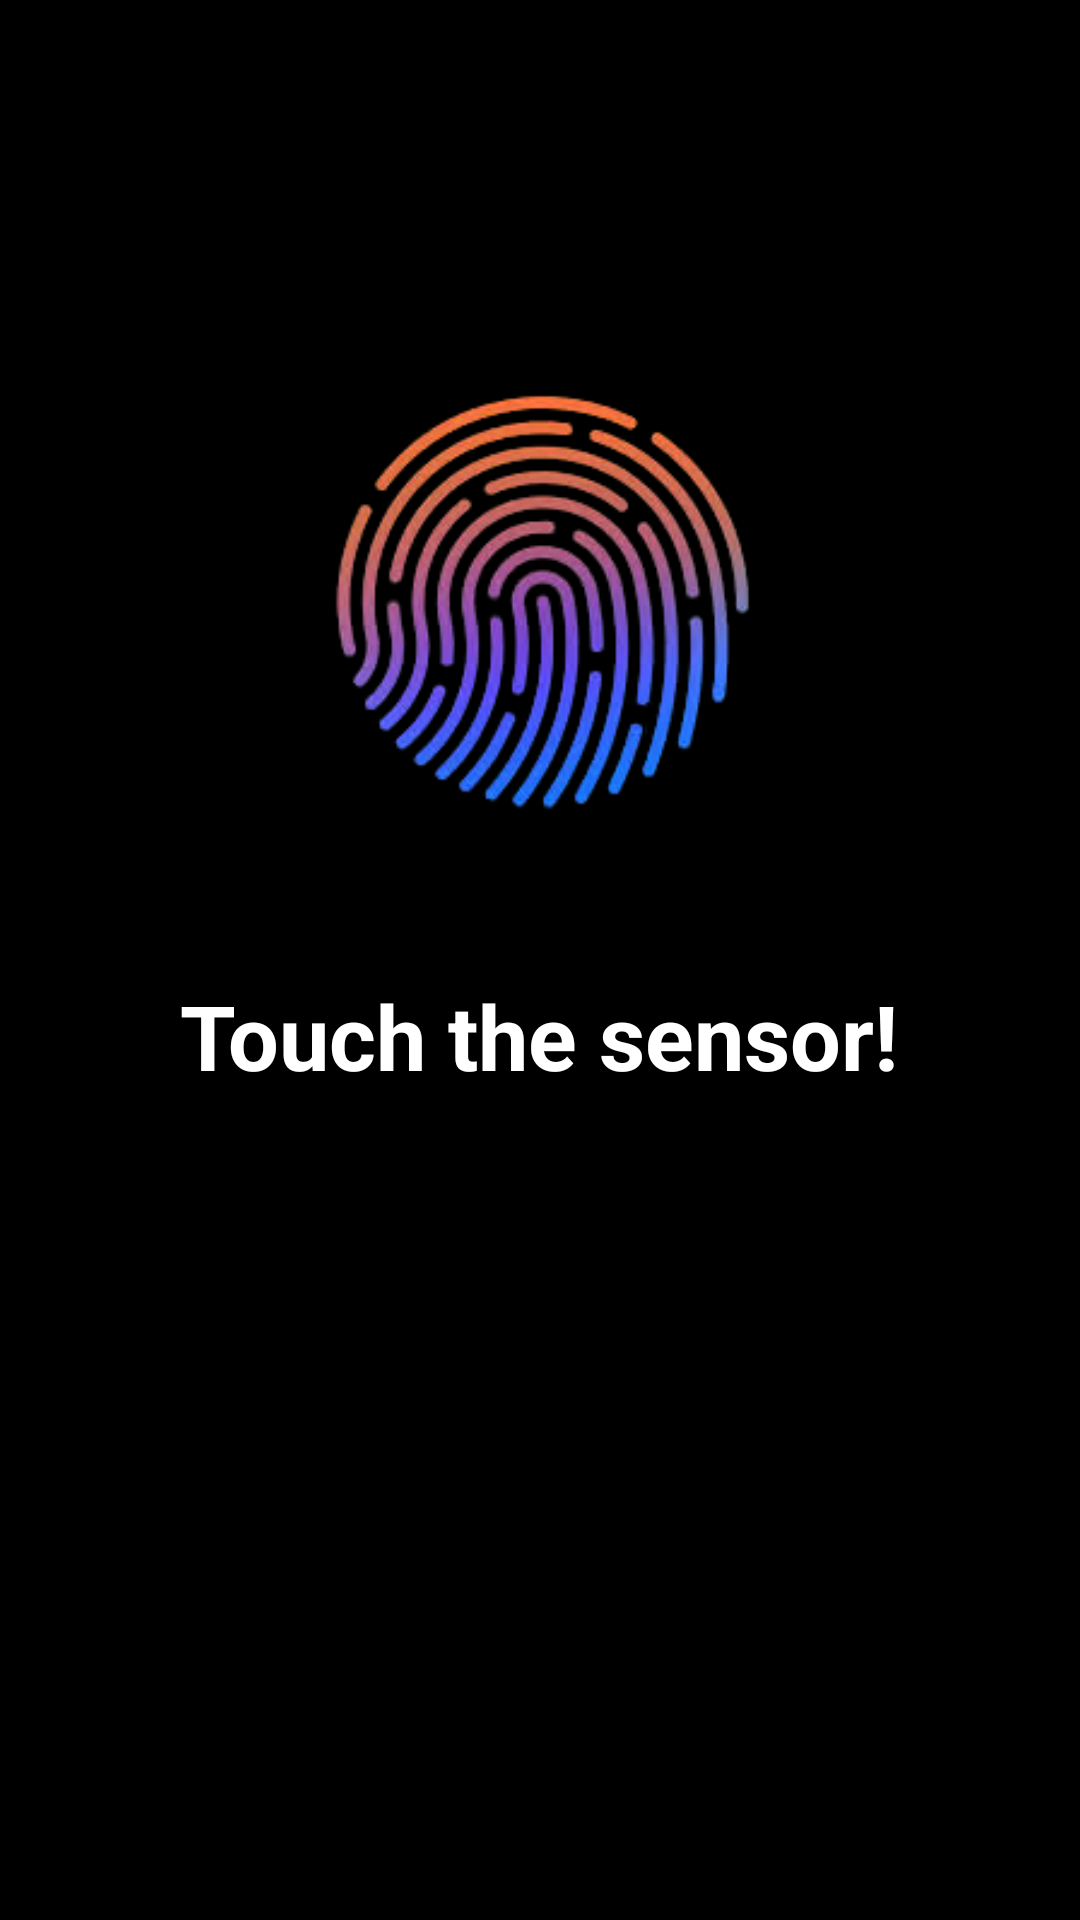

Layout XML and referenced resources for this Android screen:
<!-- AndroidManifest.xml: application theme AppTheme -->
<!-- res/layout/activity_main.xml -->
<?xml version="1.0" encoding="utf-8"?>
<RelativeLayout xmlns:android="http://schemas.android.com/apk/res/android"
    xmlns:app="http://schemas.android.com/apk/res-auto"
    xmlns:tools="http://schemas.android.com/tools"
    android:layout_width="match_parent"
    android:background="#000000"
    android:layout_height="match_parent"
    tools:context=".MainActivity">
    
    <ImageView
        android:id="@+id/imageView"
        android:layout_width="200dp"
        android:layout_height="200dp"
        android:layout_marginTop="100dp"
        android:layout_centerHorizontal="true"
        android:src="@drawable/fingerprint"/>

    <TextView
        android:id="@+id/tvMain"
        android:layout_width="wrap_content"
        android:layout_height="wrap_content"
        android:layout_below="@id/imageView"
        android:layout_centerHorizontal="true"
        android:textColor="#ffffff"
        android:textStyle="bold"
        android:text="@string/touch_the_sensor"
        android:textSize="30sp"
        android:layout_marginVertical="25dp"/>

</RelativeLayout>
<!-- resources referenced by this layout -->
<resources>
  <!-- drawable fingerprint: png bitmap (drawable, 52522 bytes) -->
  <string name="touch_the_sensor">Touch the sensor!</string>
  <style name="AppTheme" parent="Theme.AppCompat.Light.DarkActionBar">
          
          <item name="colorPrimary">#0C31E3</item>
          <item name="colorPrimaryDark">#071875</item>
          <item name="colorAccent">@color/colorAccent</item>
      </style>
  <!-- not gathered from this repository: default colours our renderer supplied (Android Studio template values) -->
  <color name="colorAccent">#FF03DAC5</color>
</resources>
